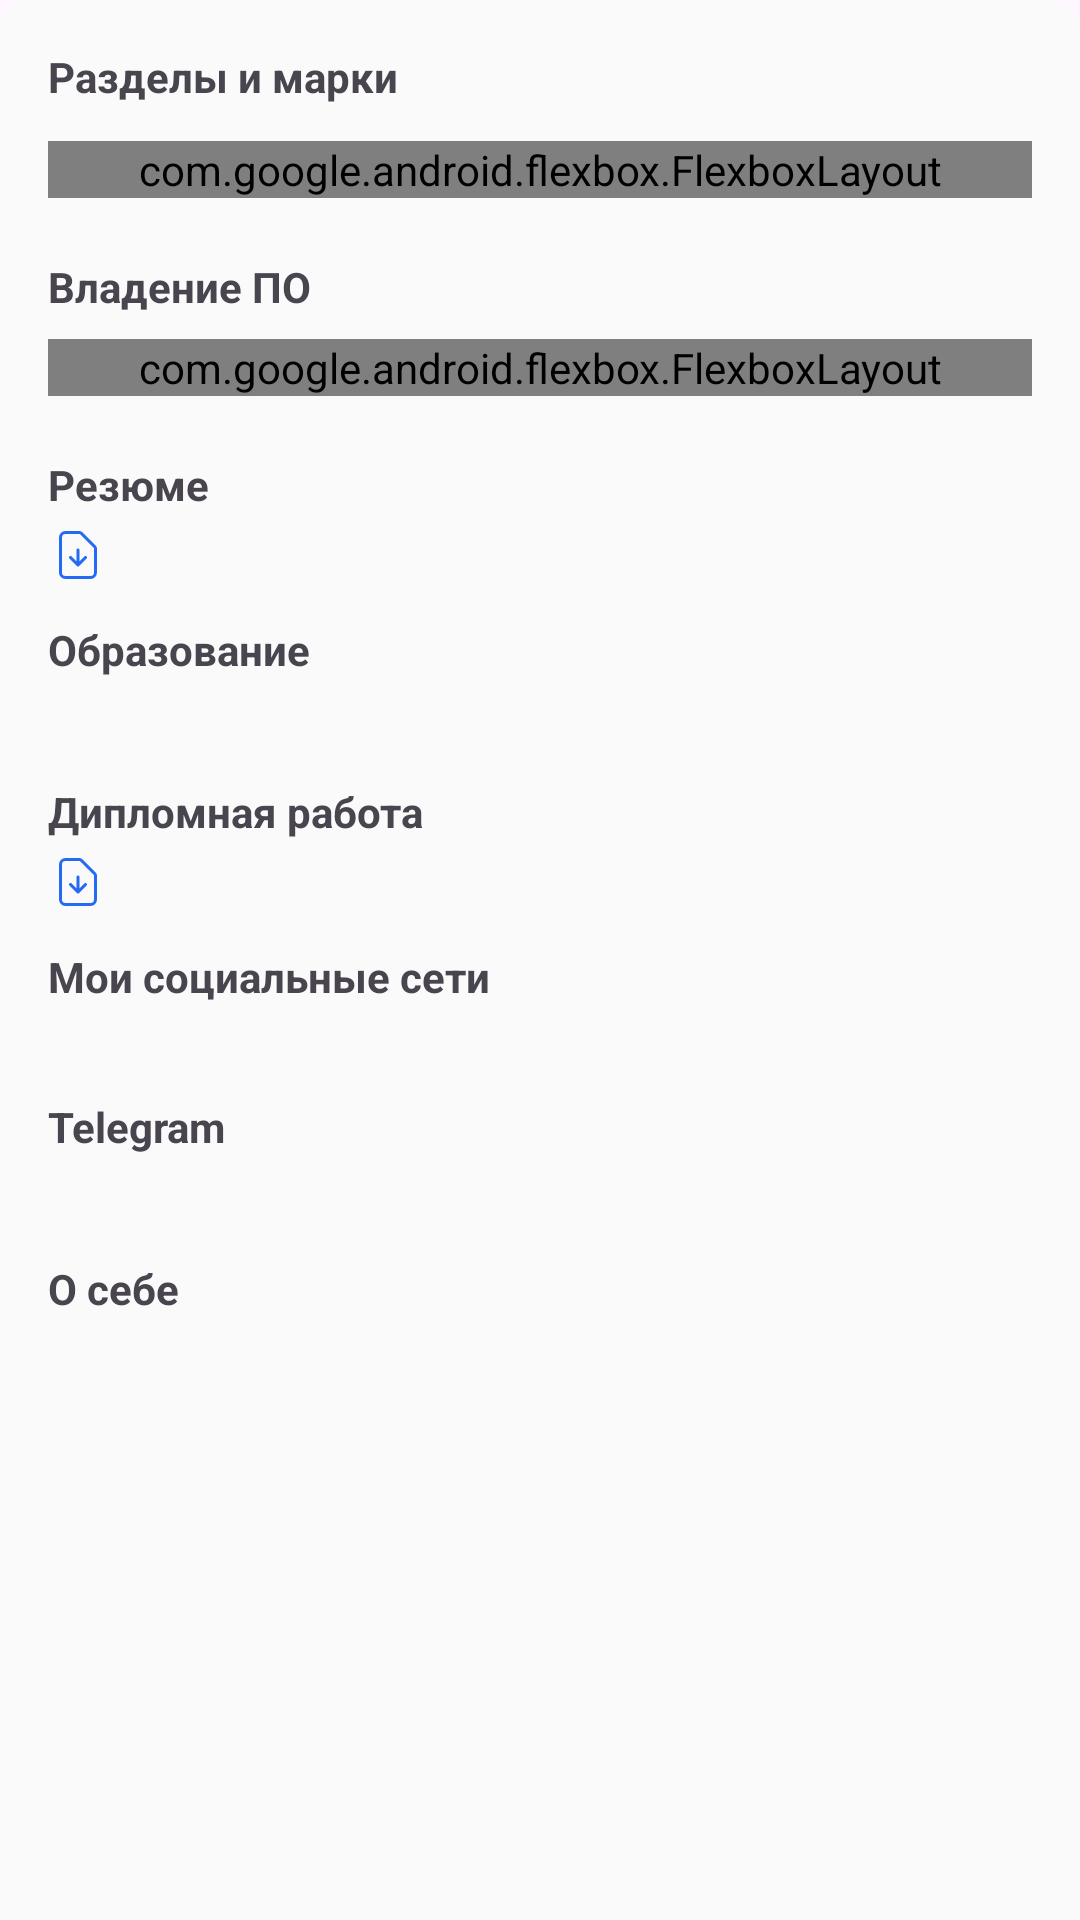

The Android layout XML behind this screen, and the referenced resources:
<!-- AndroidManifest.xml: application theme Theme.ProTim -->
<!-- res/layout/bottom_sheet_info.xml -->
<?xml version="1.0" encoding="utf-8"?>
<ScrollView xmlns:android="http://schemas.android.com/apk/res/android"
    xmlns:app="http://schemas.android.com/apk/res-auto"
    android:id="@+id/bottom_sheet_info"
    android:layout_width="match_parent"
    android:layout_height="wrap_content"
    android:background="@drawable/rounded_top_background"
    android:padding="16dp">

    <LinearLayout
        android:layout_width="match_parent"
        android:layout_height="wrap_content"
        android:orientation="vertical">

        
        <TextView
            android:layout_width="wrap_content"
            android:layout_height="wrap_content"
            android:text="Разделы и марки"
            android:textStyle="bold"
            android:textSize="14sp"
            android:layout_marginBottom="4dp"/>

        <com.google.android.flexbox.FlexboxLayout
            android:id="@+id/section_container"
            android:layout_width="match_parent"
            android:layout_height="wrap_content"
            android:layout_marginVertical="8dp"
            app:flexWrap="wrap"
            app:justifyContent="flex_start"/>


        
        <TextView
            android:layout_marginTop="12dp"
            android:layout_width="wrap_content"
            android:layout_height="wrap_content"
            android:text="Владение ПО"
            android:textStyle="bold"
            android:textSize="14sp"/>

        <com.google.android.flexbox.FlexboxLayout
            android:id="@+id/software_container_filer"
            android:layout_width="match_parent"
            android:layout_height="wrap_content"
            android:layout_marginVertical="8dp"
            app:flexWrap="wrap"
            app:justifyContent="flex_start"/>


        
        <TextView
            android:layout_marginTop="12dp"
            android:layout_width="wrap_content"
            android:layout_height="wrap_content"
            android:text="Резюме"
            android:textStyle="bold"
            android:textSize="14sp"/>

        <TextView
            android:id="@+id/resume_link"
            android:layout_width="wrap_content"
            android:layout_height="wrap_content"
            android:drawableStart="@drawable/ic_pdf"
            android:drawablePadding="8dp"
            android:paddingTop="4dp"
            android:textColor="@color/active_field" />

        
        <TextView
            android:layout_marginTop="12dp"
            android:layout_width="wrap_content"
            android:layout_height="wrap_content"
            android:text="Образование"
            android:textStyle="bold"
            android:textSize="14sp"/>

        <TextView
            android:id="@+id/education"
            android:layout_width="match_parent"
            android:layout_height="wrap_content"
            android:ellipsize="end"
            android:maxLines="2"
            android:paddingTop="4dp"
            android:textSize="14sp" />

        
        <TextView
            android:layout_marginTop="12dp"
            android:layout_width="wrap_content"
            android:layout_height="wrap_content"
            android:text="Дипломная работа"
            android:textStyle="bold"
            android:textSize="14sp"/>

        <TextView
            android:id="@+id/diploma_link"
            android:layout_width="wrap_content"
            android:layout_height="wrap_content"
            android:drawableStart="@drawable/ic_pdf"
            android:drawablePadding="8dp"
            android:paddingTop="4dp"
            android:textColor="@color/active_field" />

        
        <TextView
            android:layout_marginTop="12dp"
            android:layout_width="wrap_content"
            android:layout_height="wrap_content"
            android:text="Мои социальные сети"
            android:textStyle="bold"
            android:textSize="14sp"/>

        <TextView
            android:id="@+id/vk_link"
            android:layout_width="wrap_content"
            android:layout_height="wrap_content"
            android:autoLink="web"
            android:paddingTop="4dp"
            android:textColor="@color/active_field" />

        
        <TextView
            android:layout_marginTop="8dp"
            android:layout_width="wrap_content"
            android:layout_height="wrap_content"
            android:text="Telegram"
            android:textStyle="bold"
            android:textSize="14sp"/>

        <TextView
            android:id="@+id/telegram_link"
            android:layout_width="wrap_content"
            android:layout_height="wrap_content"
            android:autoLink="web"
            android:paddingTop="4dp"
            android:textColor="@color/active_field" />

        
        <TextView
            android:layout_marginTop="12dp"
            android:layout_width="wrap_content"
            android:layout_height="wrap_content"
            android:text="О себе"
            android:textStyle="bold"
            android:textSize="14sp"/>

        <TextView
            android:id="@+id/about_me"
            android:layout_width="match_parent"
            android:layout_height="wrap_content"
            android:paddingTop="4dp"
            android:textSize="14sp" />
    </LinearLayout>
</ScrollView>
<!-- resources referenced by this layout -->
<resources>
  <color name="active_field">#256AF4</color>
  <!-- drawable ic_pdf (drawable) -->
  <vector xmlns:android="http://schemas.android.com/apk/res/android"
      android:width="20dp"
      android:height="20dp"
      android:viewportWidth="20"
      android:viewportHeight="20">
    <path
        android:strokeWidth="1"
        android:pathData="M10,8.333V13.333M10,13.333L7.5,10.833M10,13.333L12.5,10.833M14.167,17.5H5.833C4.913,17.5 4.167,16.754 4.167,15.833V4.167C4.167,3.246 4.913,2.5 5.833,2.5H10.488C10.709,2.5 10.921,2.588 11.078,2.744L15.589,7.256C15.746,7.412 15.833,7.624 15.833,7.845V15.833C15.833,16.754 15.087,17.5 14.167,17.5Z"
        android:strokeLineJoin="round"
        android:fillColor="#00000000"
        android:strokeColor="#256AF4"
        android:strokeLineCap="round"/>
  </vector>
  <!-- drawable rounded_top_background (drawable) -->
  <shape xmlns:android="http://schemas.android.com/apk/res/android"
      android:shape="rectangle">
      <solid android:color="@color/dot_inactive"/>
      <corners android:topLeftRadius="10dp" android:topRightRadius="10dp"/>
  </shape>
  <style name="Theme.ProTim" parent="Base.Theme.ProTim" />
  <color name="dot_inactive">#FAFAFA</color>
  <style name="Base.Theme.ProTim" parent="Theme.Material3.DayNight.NoActionBar">
          
          
          <item name="colorPrimary">@color/active_field</item>
          <item name="colorPrimaryVariant">@color/inactive_field</item>
          <item name="colorOnPrimary">@color/white</item>
          <item name="colorSecondary">@color/white</item>
      </style>
  <color name="inactive_field">#A1B1CD</color>
  <color name="white">#FFFFFFFF</color>
</resources>
